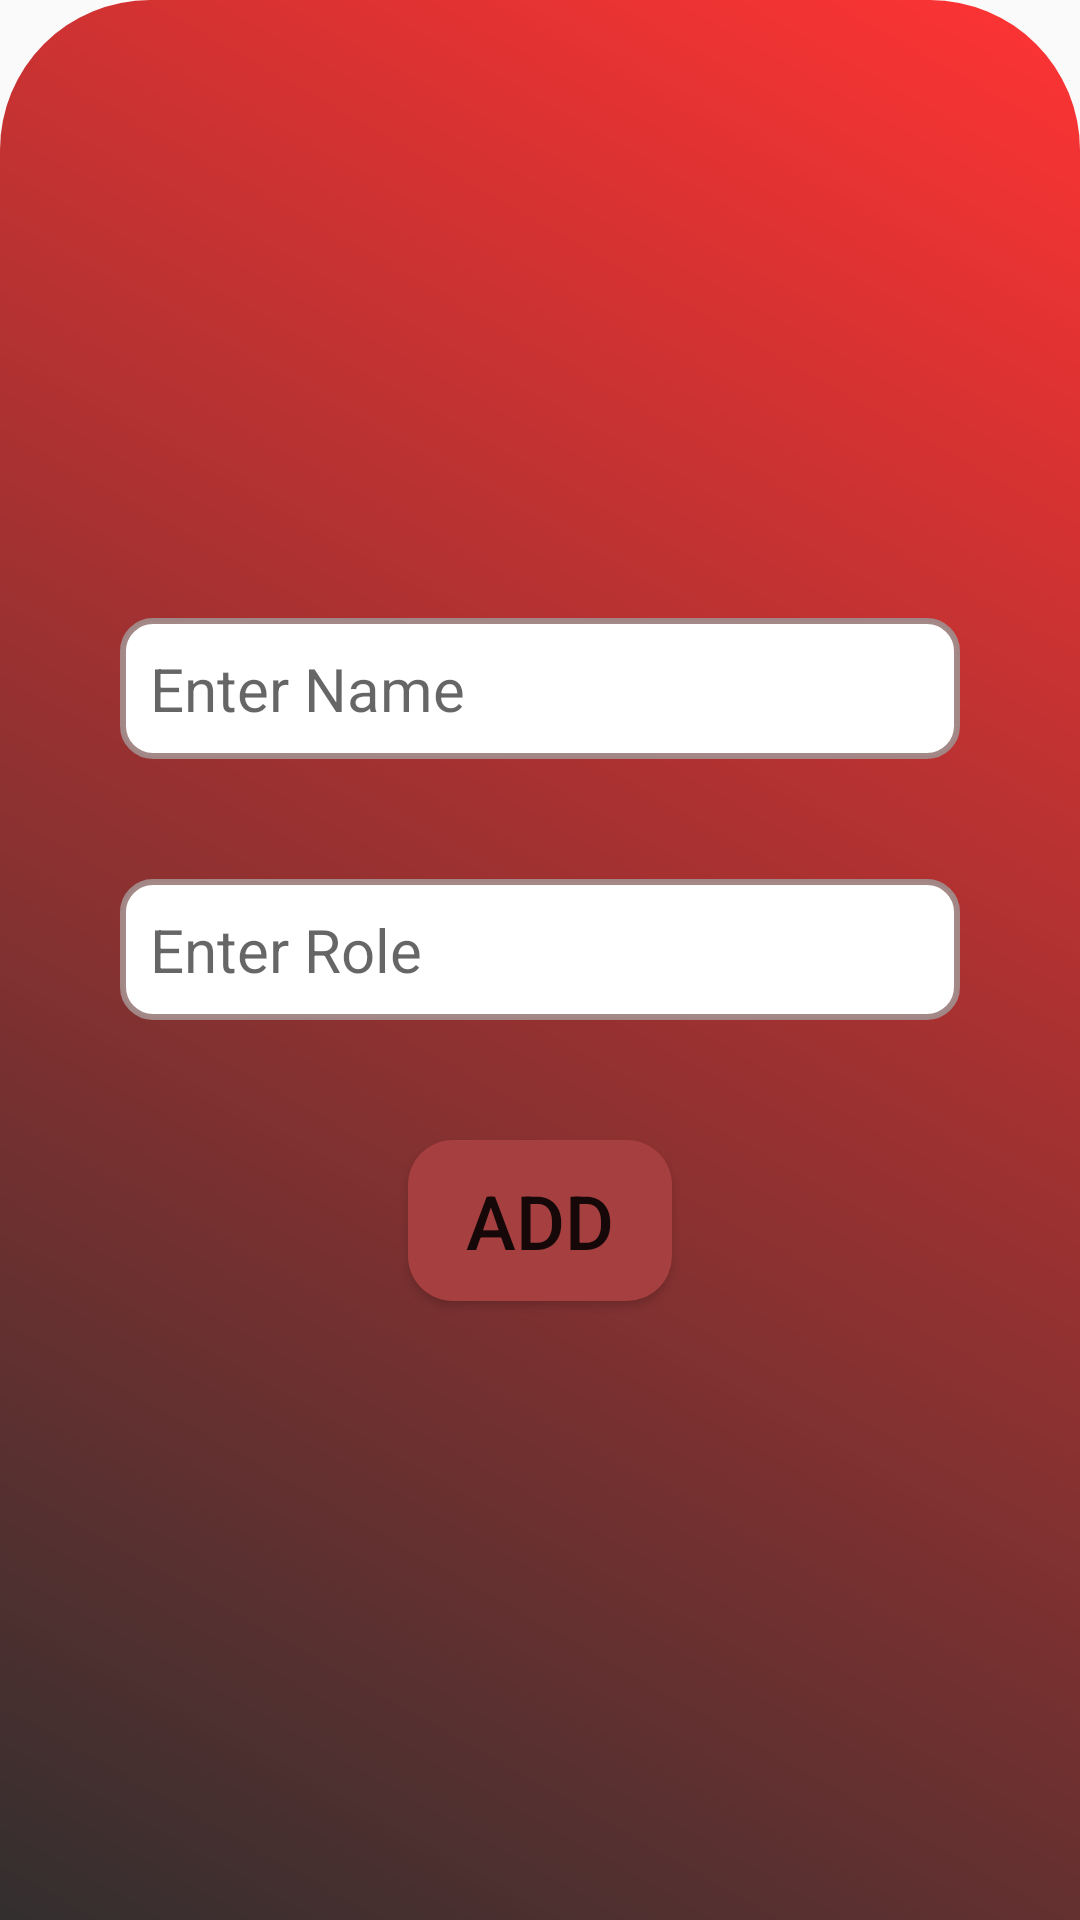

Reconstruct the res/layout file that produces this screen, plus the resources it refers to.
<!-- AndroidManifest.xml: application theme AppTheme -->
<!-- res/layout/bottom_sheet_dailog.xml -->
<?xml version="1.0" encoding="utf-8"?>
<LinearLayout xmlns:android="http://schemas.android.com/apk/res/android"
    xmlns:app="http://schemas.android.com/apk/res-auto"
    android:orientation="vertical"
    android:id="@+id/bottomsheet"
    android:padding="20dp"
    android:layout_gravity="center"
    android:gravity="center"
    android:fitsSystemWindows="true"
    android:background="@drawable/bottom_sheet"
    android:layout_width="match_parent"
    app:layout_behavior="@string/fab_transformation_sheet_behavior"
    android:layout_height="wrap_content">

    <EditText
        android:id="@+id/edtName"
        android:hint="Enter Name"
        android:textSize="20sp"
        android:padding="10dp"
        android:layout_margin="20dp"
        android:layout_width="match_parent"
        android:layout_height="wrap_content"
        android:background="@drawable/round_edittext"
        />
    <EditText
        android:id="@+id/edtRole"
        android:hint="Enter Role"
        android:textSize="20sp"
        android:padding="10dp"
        android:layout_margin="20dp"
        android:layout_width="match_parent"
        android:layout_height="wrap_content"
        android:background="@drawable/round_edittext"/>
    <Button
        android:id="@+id/buttonAdd"
        android:textSize="25sp"
        android:padding="10dp"
        android:layout_margin="20dp"
        android:text="Add"
        android:background="@drawable/round_button"
        android:layout_width="wrap_content"
        android:layout_height="wrap_content"/>




</LinearLayout>
<!-- resources referenced by this layout -->
<resources>
  <!-- drawable bottom_sheet (drawable) -->
  <?xml version="1.0" encoding="utf-8"?>
  <shape xmlns:android="http://schemas.android.com/apk/res/android"
      android:shape="rectangle"
      >
      <gradient
          android:type="linear"
          android:gradientRadius="300dp"
          android:centerX="70"
          android:centerY="80"
          android:startColor="#332F2F"
          android:centerColor="#ff33"
          android:endColor="@color/colorAccent"
          android:angle="45"
          />
      <corners android:topLeftRadius="50dp"
          android:topRightRadius="50dp"
          />
  
  
  </shape>
  <!-- drawable round_button (drawable) -->
  <?xml version="1.0" encoding="utf-8"?>
  <shape xmlns:android="http://schemas.android.com/apk/res/android"
      android:shape="rectangle"
      >
      <solid android:color="#A63F3F"/>
      <stroke android:color="@color/cardview_shadow_start_color"/>
      <corners android:radius="15dp"/>
  
  
  </shape>
  <!-- drawable round_edittext (drawable) -->
  <?xml version="1.0" encoding="utf-8"?>
  <shape xmlns:android="http://schemas.android.com/apk/res/android"
      android:shape="rectangle"
      >
      <solid android:color="@color/cardview_light_background"/>
      <stroke android:color="#FAA38787"
          android:width="2dp"
          />
      <corners android:radius="10dp"/>
  
  </shape>
  <style name="AppTheme" parent="Theme.AppCompat.Light.NoActionBar">
          
          <item name="colorPrimary">@color/colorPrimary</item>
          <item name="colorPrimaryDark">@color/colorPrimaryDark</item>
          <item name="colorAccent">@color/colorAccent</item>
      </style>
  <!-- not gathered from this repository: default colours our renderer supplied (Android Studio template values) -->
  <color name="colorPrimary">#FF6200EE</color>
  <color name="colorPrimaryDark">#FF3700B3</color>
  <color name="colorAccent">#FF03DAC5</color>
</resources>
